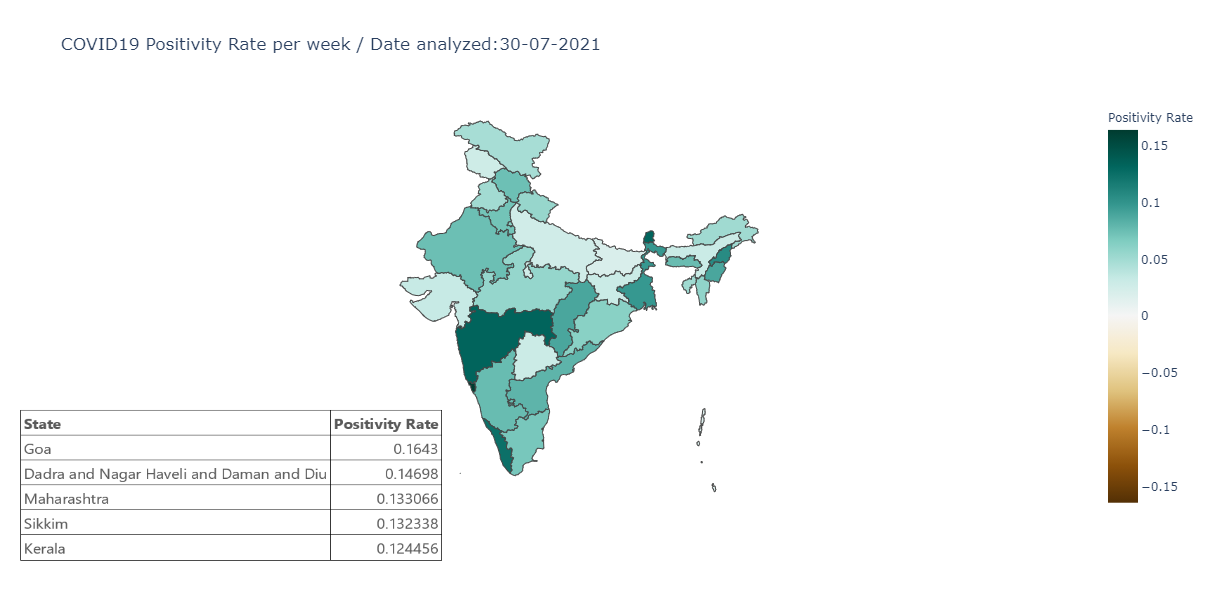

Source data for this figure (header and first rows):
	State	total_confirmed	total_tested	PositivityRate
0	Andaman and Nicobar Islands	52713	3051605	0.01727
1	Andhra Pradesh	13707710	169843715	0.08071
2	Arunachal Pradesh	326823	6399634	0.05107
3	Assam	3928193	126915419	0.03095
4	Bihar	5072098	257075927	0.01973
5	Chandigarh	433557	4253080	0.1019
6	Chhattisgarh	7010263	78625074	0.08916
7	Dadra and Nagar Haveli and Daman and Diu	74500	506870	0.147
8	Delhi	10052173	163725728	0.0614
9	Goa	1194979	7273154	0.1643
10	Gujarat	5773374	176935534	0.03263
11	Haryana	5388592	75405612	0.07146
12	Himachal Pradesh	1437616	19460169	0.07387
14	Jammu and Kashmir	2246213	80334148	0.02796
15	Jharkhand	2429128	79986883	0.03037
16	Karnataka	20285519	266685385	0.07607
17	Kerala	23139986	185928923	0.1245
18	Ladakh	142187	2976196	0.04777
19	Lakshadweep	71025	1497214	0.04744
20	Madhya Pradesh	5542381	98901780	0.05604
21	Maharashtra	43932083	330152902	0.1331
22	Manipur	662076	7423822	0.08918
23	Meghalaya	437100	5757755	0.07592
24	Mizoram	240115	4151782	0.05783
25	Nagaland	192274	1804071	0.1066
26	Odisha	6795601	110090007	0.06173
27	Puducherry	843672	10383852	0.08125
28	Punjab	4192214	83839661	0.05
29	Rajasthan	6675048	89634248	0.07447
30	Sikkim	179237	1354383	0.1323
31	Tamil Nadu	17862650	257640765	0.06933
32	Telangana	4496564	150757504	0.02983
33	Tripura	538996	10623312	0.05074
34	Uttar Pradesh	11957803	451401811	0.02649
35	Uttarakhand	2392947	43324778	0.05523
36	West Bengal	10675288	108904475	0.09802
